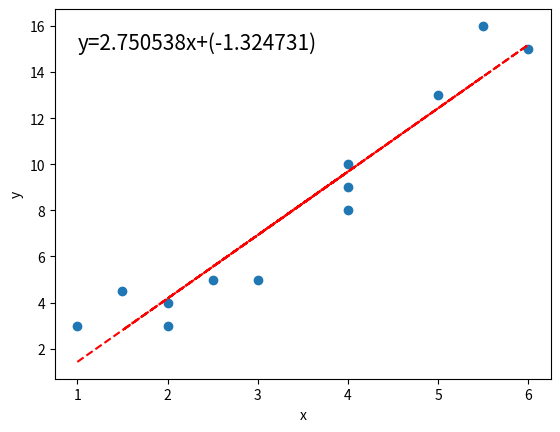

Reproduce this figure in Python.
import matplotlib.pyplot as plt
import numpy as np

x = [1, 2, 4, 1.5, 4, 2.5, 6, 4, 3, 5.5, 5, 2]
y = [3, 4, 8, 4.5, 10, 5, 15, 9, 5, 16, 13, 3]

plt.scatter(x, y)
#label x and y axis
plt.xlabel('x')
plt.ylabel('y')


#fit a line to the data
z = np.polyfit(x, y, 1)
p = np.poly1d(z)
print("The model is: ", p)
plt.plot(x, p(x), "r--")
plt.text(1, 15, "y=%.6fx+(%.6f)"%(z[0],z[1]), fontsize=15)
plt.show()